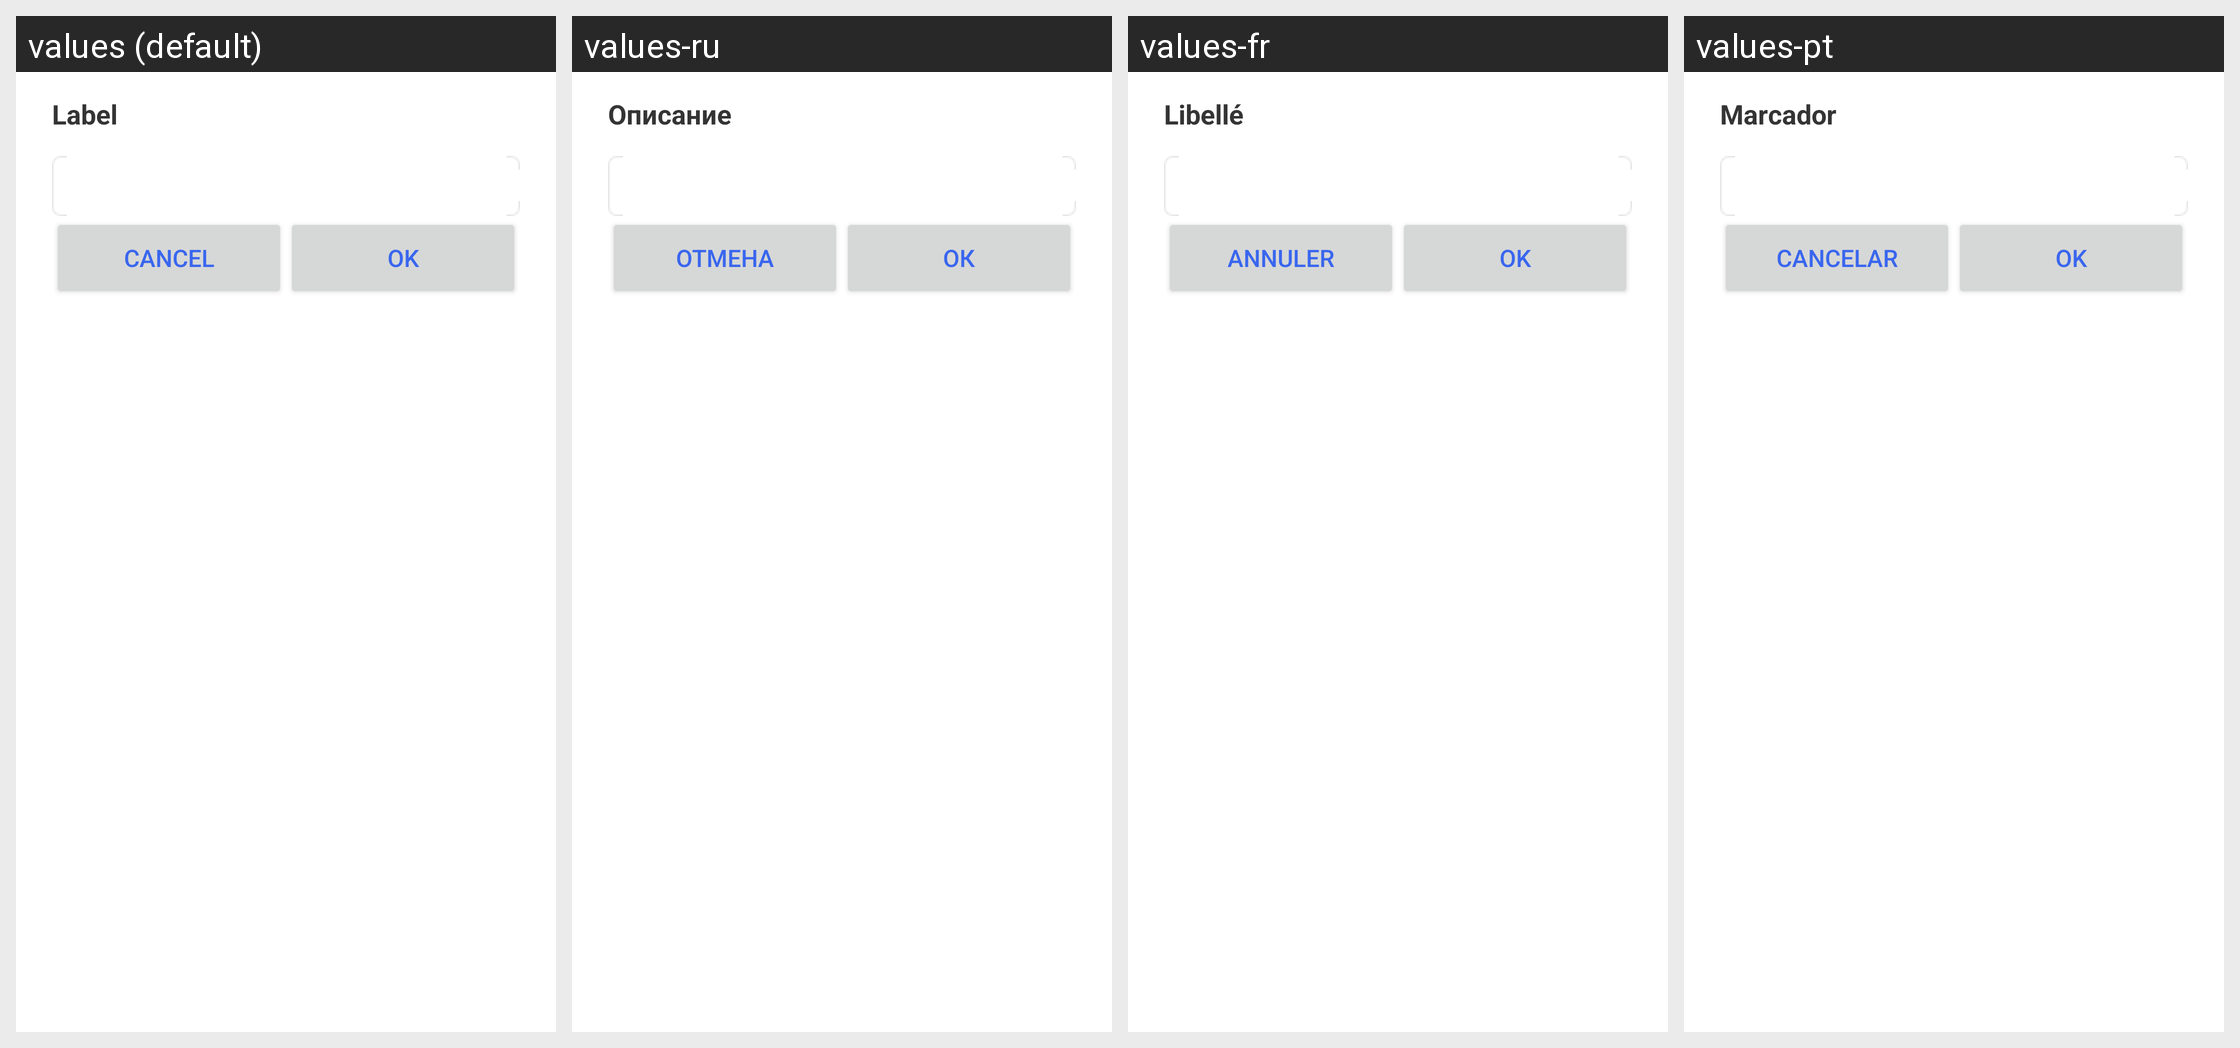

For this localized Android screen grid, give each drawn string resource with its value in every locale shown.
Android screen res/layout/alarm_label_dialog.xml rendered under 4 locales, left to right: values (default), values-ru, values-fr, values-pt. Device: Nexus 5 (rendered at 1080×1920; each locale shown at half size, 540×960, under a caption strip naming it); theme Theme.MaterialComponents.DayNight.NoActionBar.
Other locales in the repository, not shown: values-bn-rBD, values-gu, values-ha, values-hi, values-pt-rPT, values-ur-rPK, values-zh-rCN, values-zh-rTW.
Strings drawn on this screen, with the default value and each locale's value (text and hints the layout hard-codes, and strings that could not be matched under every locale, appear in the picture but are not listed):

label
  values: Label
  values-ru: Описание
  values-fr: Libellé
  values-pt: Marcador

time_picker_cancel
  values: Cancel
  values-ru: Отмена
  values-fr: Annuler
  values-pt: Cancelar

time_picker_set
  values: OK
  values-ru: ОК
  values-fr: OK
  values-pt: OK
